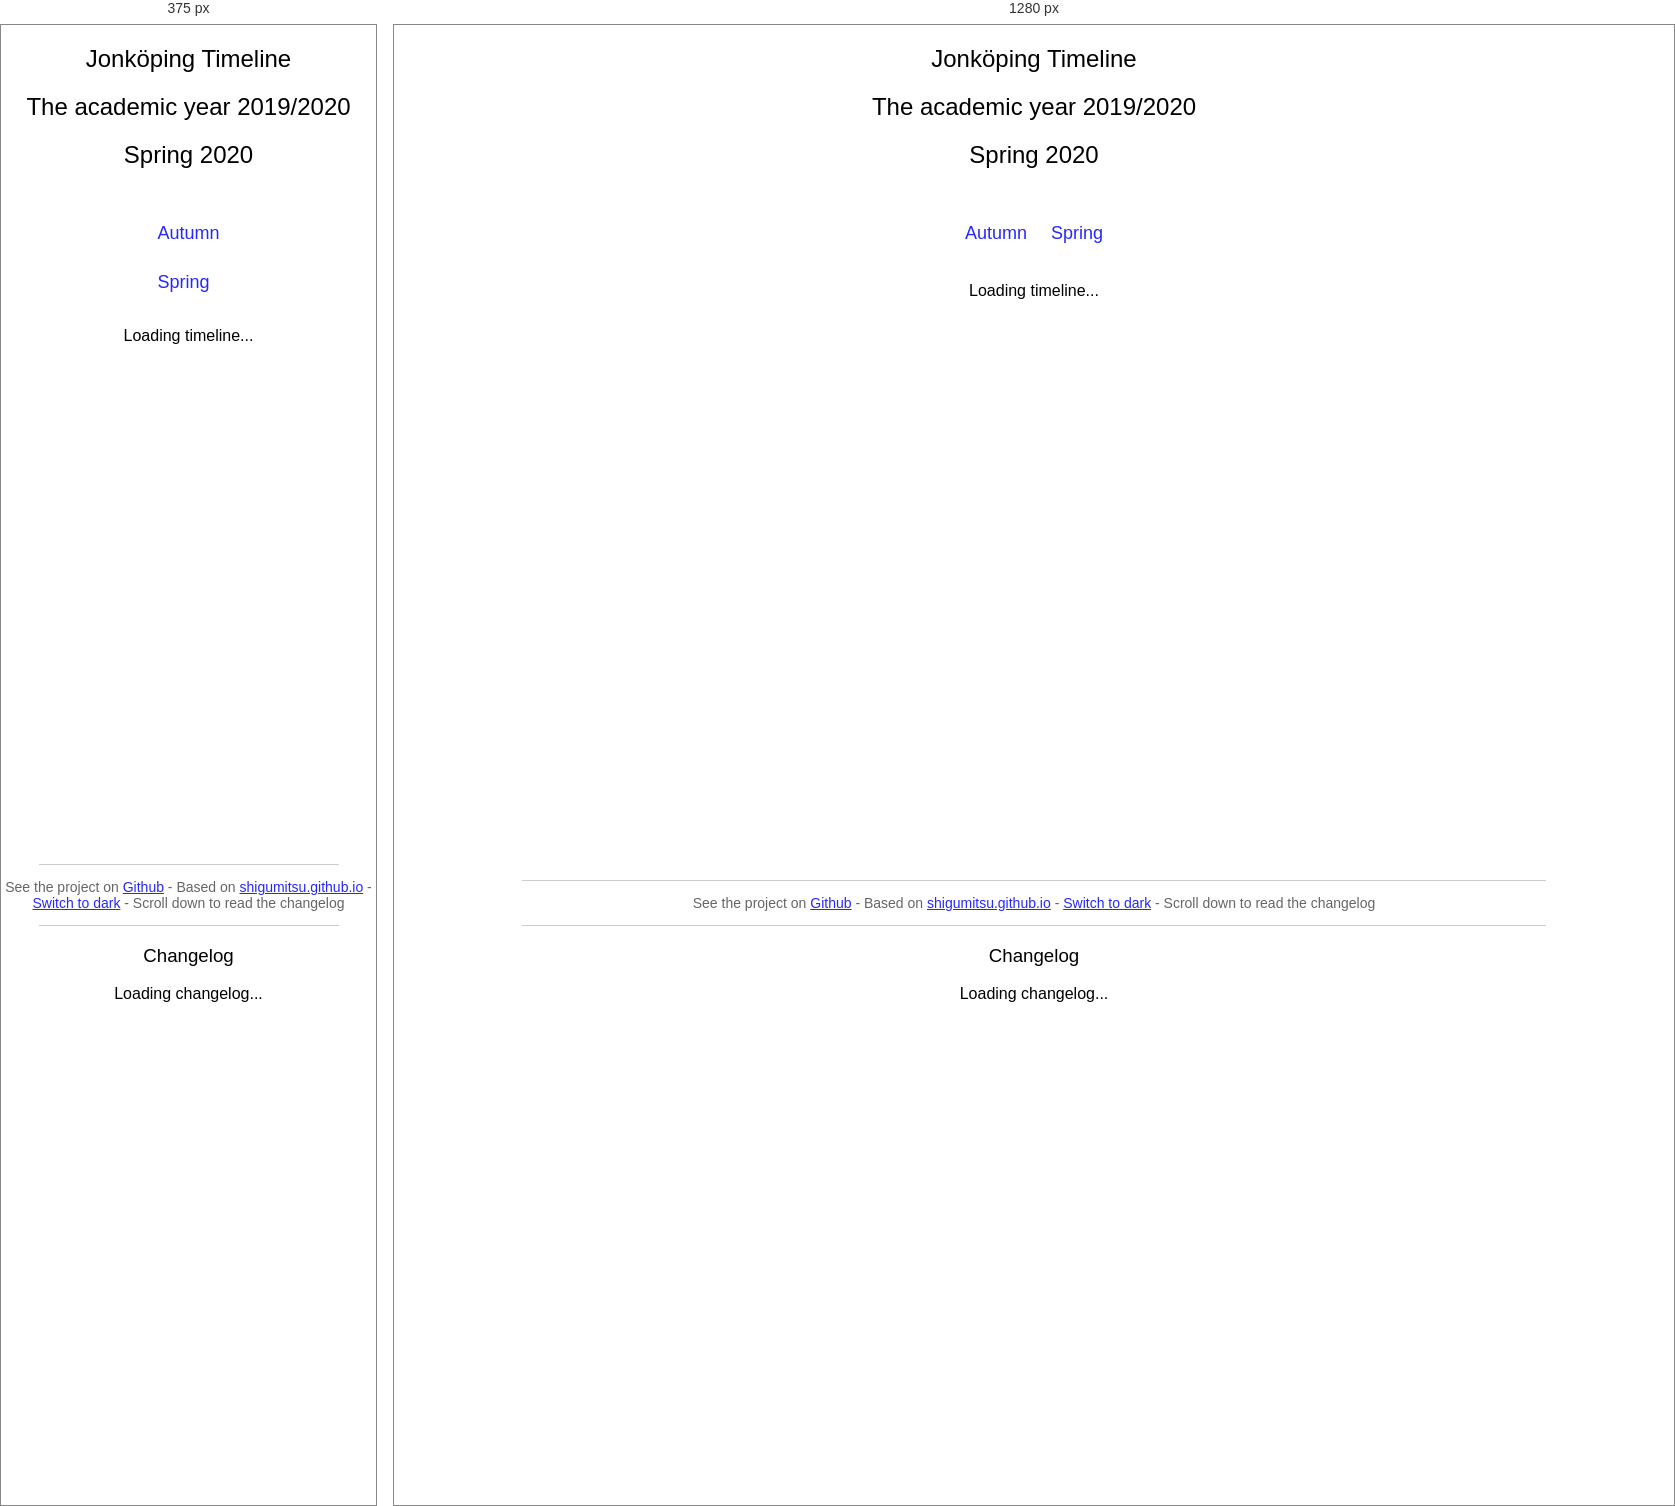
Rendered at 375 px and 1280 px, left to right.

<!-- file: spring.html -->
<!DOCTYPE html>
<html>
  <head>
    <meta charset="utf-8">
    <title>Jonköping Timeline</title>
    <link href="https://fonts.googleapis.com/css?family=Roboto:100,300" rel="stylesheet">
    <link rel="stylesheet" href="style.css">
    <link rel="stylesheet" href="dark.css">
    <script type="text/javascript" src="https://code.jquery.com/jquery-3.1.1.js"></script>
    <script type="text/javascript" src="https://www.gstatic.com/charts/loader.js"></script>
    <script type="text/javascript" src="https://cdnjs.cloudflare.com/ajax/libs/moment.js/2.18.1/moment.min.js"></script>
    <script type="text/javascript" src="jonkoping-timeline.js"></script>    
  </head>

  <body>
    <section class="timeline">
      <h1>Jonköping Timeline</h1>
      <h2>The academic year 2019/2020</h2>
      <h2>Spring 2020</h2>
      
		<div class="header">
			<div class="header-center">
				<a href="autumn.html">Autumn</a>
				<a href="spring.html">Spring</a>
			</div>
		</div>

      <div id="timeline-container-spring">Loading timeline...</div>
      <hr>
      <p class="bottom">See the project on <a href="https://github.com/BruhJerem/jonkopingTimeline">Github</a> - Based on <a href="https://github.com/Shigumitsu/shigumitsu.github.io">shigumitsu.github.io</a> - <a href="#" id="switch">Switch to dark</a> - Scroll down to read the changelog</p>
    </section>
    <section>
      <hr>
      <h3>Changelog</h3>
      <div id="changelog-container">Loading changelog...</div>
    </section>
  </body>

  <footer>
  </footer>
</html>


/* @media block from style.css */
@media screen and (max-width: 500px) {
  .header a {
    float: none;
    display: block;
    text-align: left;
  }
  .header-right {
    float: none;
  }
	.header-center {
    float: none;
  }
}